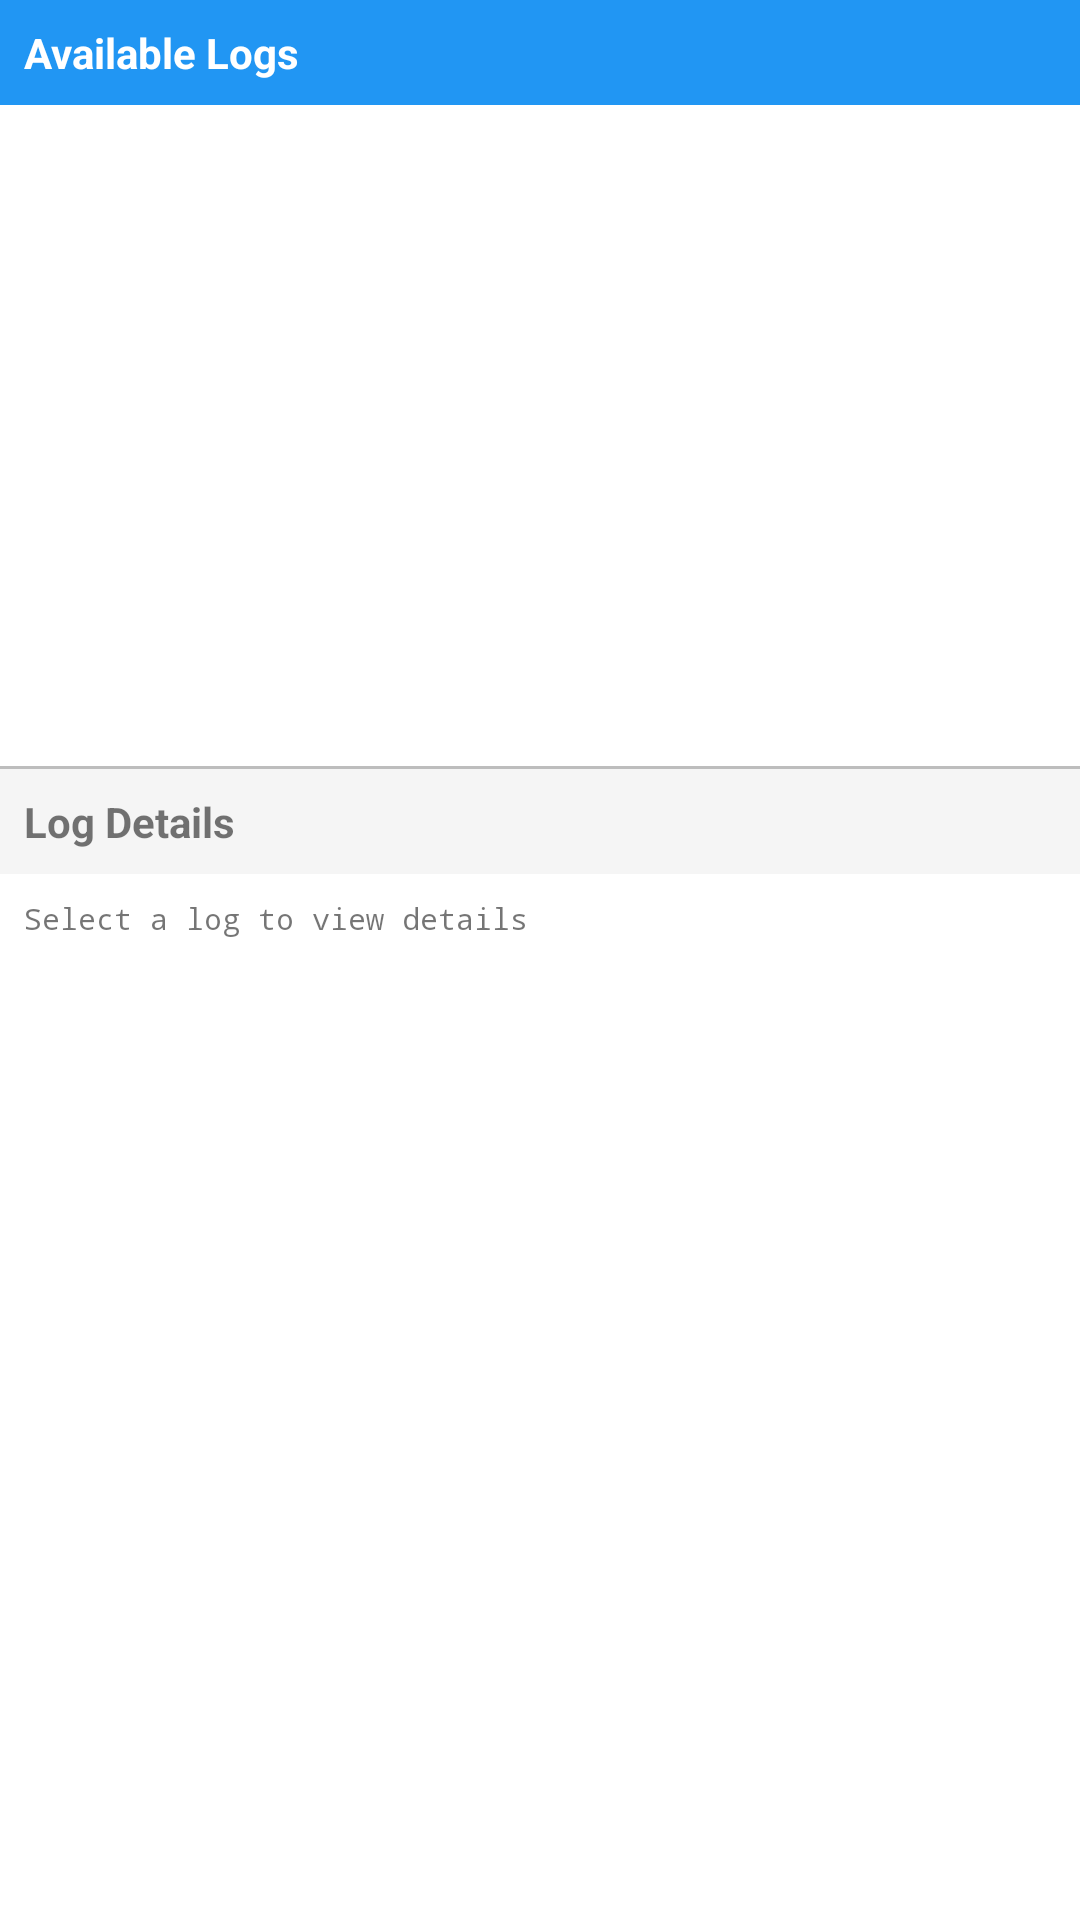

This screen was rendered from an Android layout file. Write that file and the resources it references.
<!-- AndroidManifest.xml: application theme Theme.FileRecoveryApp -->
<!-- res/layout/activity_log_viewer.xml -->
<?xml version="1.0" encoding="utf-8"?>
<LinearLayout xmlns:android="http://schemas.android.com/apk/res/android"
    android:layout_width="match_parent"
    android:layout_height="match_parent"
    android:orientation="vertical">

    <LinearLayout
        android:layout_width="match_parent"
        android:layout_height="0dp"
        android:layout_weight="0.4"
        android:orientation="vertical">

        <TextView
            android:layout_width="match_parent"
            android:layout_height="wrap_content"
            android:text="Available Logs"
            android:textSize="14sp"
            android:textStyle="bold"
            android:padding="8dp"
            android:background="#2196F3"
            android:textColor="#FFFFFF" />

        <ListView
            android:id="@+id/log_list_view"
            android:layout_width="match_parent"
            android:layout_height="match_parent"
            android:divider="#E0E0E0"
            android:dividerHeight="1dp" />
    </LinearLayout>

    <View
        android:layout_width="match_parent"
        android:layout_height="1dp"
        android:background="#BDBDBD" />

    <LinearLayout
        android:layout_width="match_parent"
        android:layout_height="0dp"
        android:layout_weight="0.6"
        android:orientation="vertical">

        <TextView
            android:layout_width="match_parent"
            android:layout_height="wrap_content"
            android:text="Log Details"
            android:textSize="14sp"
            android:textStyle="bold"
            android:padding="8dp"
            android:background="#F5F5F5" />

        <ScrollView
            android:layout_width="match_parent"
            android:layout_height="match_parent">

            <TextView
                android:id="@+id/log_details_view"
                android:layout_width="match_parent"
                android:layout_height="wrap_content"
                android:text="Select a log to view details"
                android:textSize="10sp"
                android:typeface="monospace"
                android:padding="8dp" />
        </ScrollView>
    </LinearLayout>

</LinearLayout>
<!-- resources referenced by this layout -->
<resources>
  <style name="Theme.FileRecoveryApp" parent="Theme.MaterialComponents.DayNight.DarkActionBar">
          <item name="colorPrimary">@color/purple_500</item>
          <item name="colorPrimaryVariant">@color/purple_700</item>
          <item name="colorSecondary">@color/teal_200</item>
          <item name="colorSecondaryVariant">@color/teal_700</item>
          <item name="colorError">@color/red_500</item>
          <item name="colorBackground">@color/white</item>
      </style>
  <color name="purple_500">#2196F3</color>
  <color name="purple_700">#1565C0</color>
  <color name="teal_200">#80DEEA</color>
  <color name="teal_700">#00796B</color>
  <color name="red_500">#F44336</color>
  <color name="white">#FFFFFFFF</color>
</resources>
